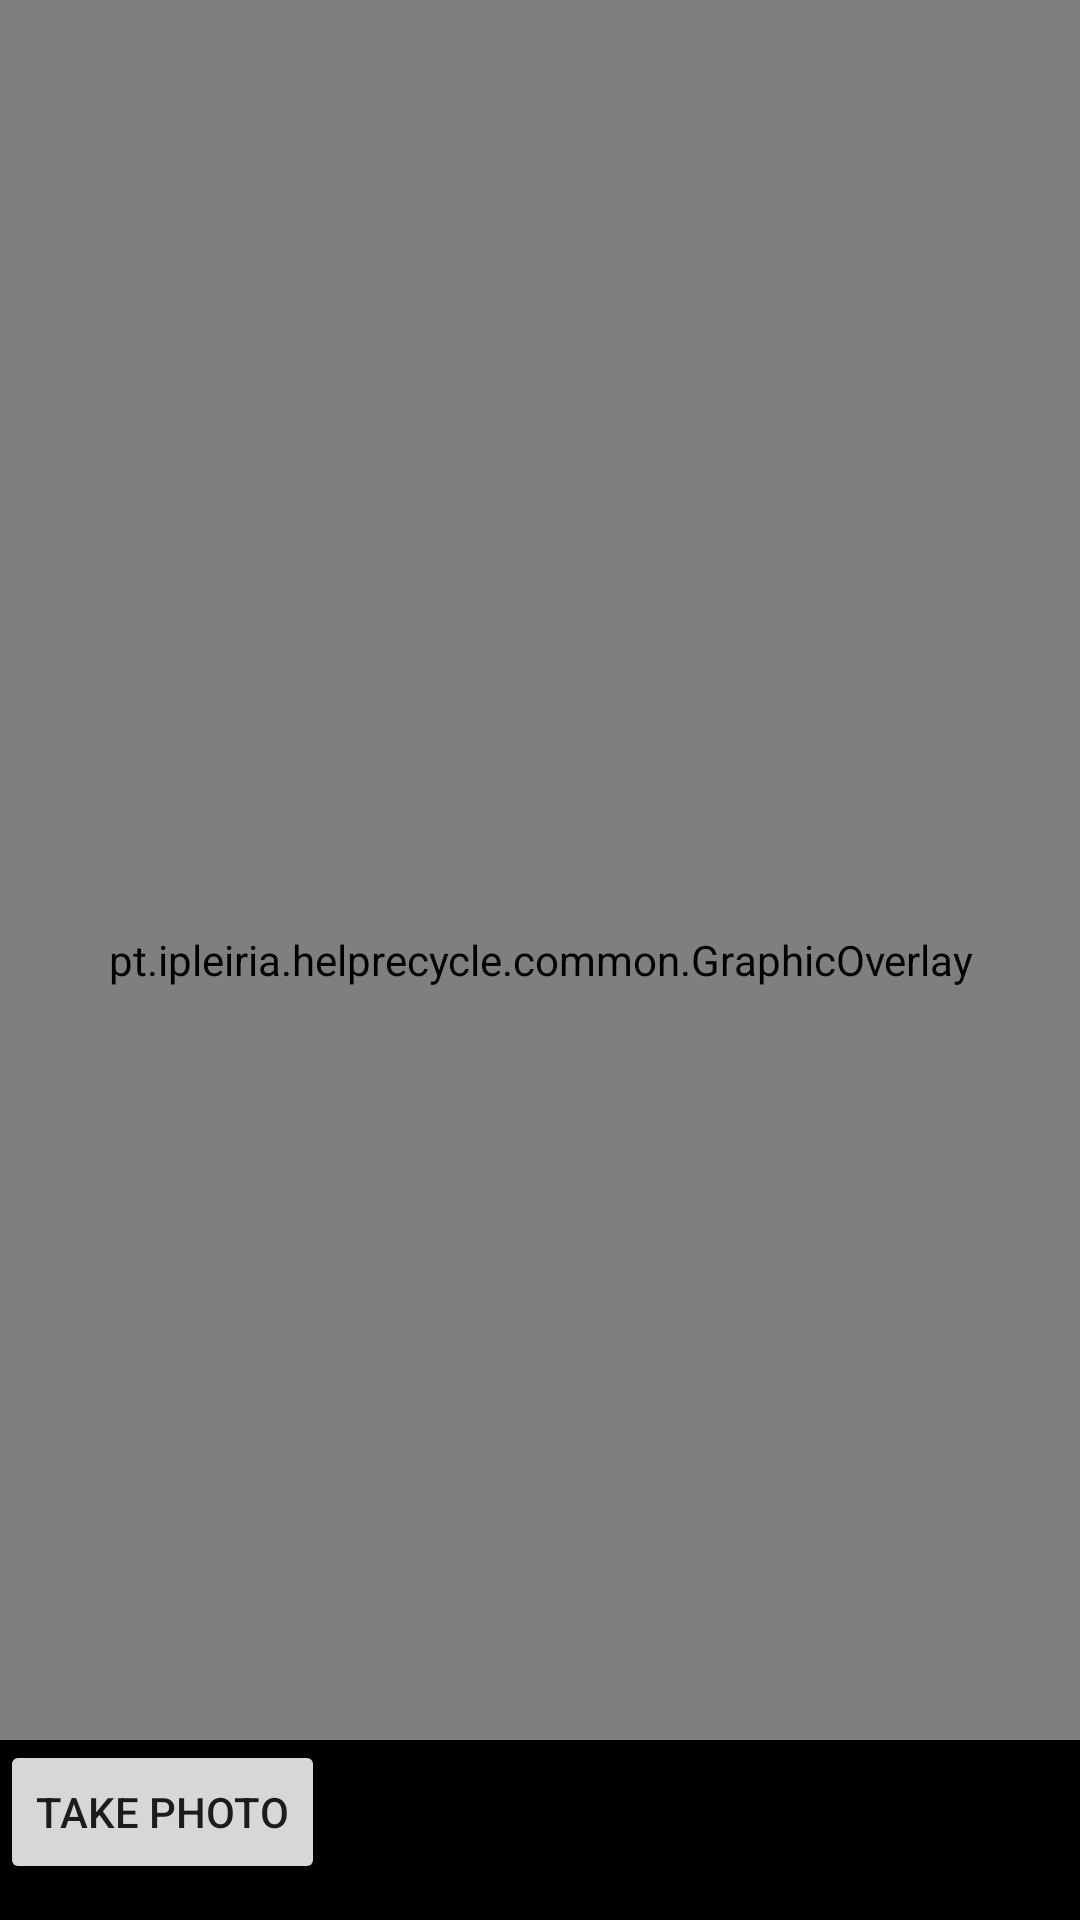

Here is an Android app screen rendered from its layout file. Give the layout XML and the strings, colors and styles it references.
<!-- AndroidManifest.xml: application theme AppTheme -->
<!-- res/layout/activity_main.xml -->
<?xml version="1.0" encoding="utf-8"?>
<RelativeLayout
    xmlns:android="http://schemas.android.com/apk/res/android"
    android:id="@+id/fireTopLayout"
    android:orientation="vertical"
    android:layout_width="match_parent"
    android:layout_height="match_parent"
    android:background="#000"
    android:keepScreenOn="true">

    <ImageView
        android:id="@+id/previewPane"
        android:layout_width="wrap_content"
        android:layout_height="wrap_content"
        android:layout_alignParentStart="true"
        android:layout_alignParentTop="true"
        android:scaleType="fitStart">
    </ImageView>


    <pt.ipleiria.helprecycle.common.GraphicOverlay
        android:id="@+id/previewOverlay"
        android:layout_width="fill_parent"
        android:layout_height="fill_parent"
        android:layout_alignParentStart="true"
        android:layout_alignParentTop="true"
        android:layout_alignParentBottom="true"/>

    <FrameLayout
        android:id="@+id/controlPanel"
        android:layout_width="match_parent"
        android:layout_height="60dp"
        android:layout_alignParentBottom="true"
        android:layout_alignParentStart="true"
        android:background="#000">

        <Spinner
            android:id="@+id/featureSelector"
            android:layout_width="wrap_content"
            android:layout_height="wrap_content"
            android:layout_gravity="right" />

        <Spinner
            android:id="@+id/sizeSelector"
            android:layout_width="wrap_content"
            android:layout_height="wrap_content"
            android:layout_gravity="center_horizontal" />

        <Button
            android:id="@+id/getImageButton"
            android:text="Take photo"
            android:layout_width="wrap_content"
            android:layout_height="wrap_content"
            android:layout_gravity="left"/>

    </FrameLayout>

</RelativeLayout>
<!-- resources referenced by this layout -->
<resources>
  <style name="AppTheme" parent="Theme.AppCompat.Light.DarkActionBar">
          
          <item name="colorPrimary">@color/colorPrimary</item>
          <item name="colorPrimaryDark">@color/colorPrimaryDark</item>
          <item name="colorAccent">@color/colorAccent</item>
      </style>
  <!-- not gathered from this repository: default colours our renderer supplied (Android Studio template values) -->
  <color name="colorPrimary">#FF6200EE</color>
  <color name="colorPrimaryDark">#FF3700B3</color>
  <color name="colorAccent">#FF03DAC5</color>
</resources>
